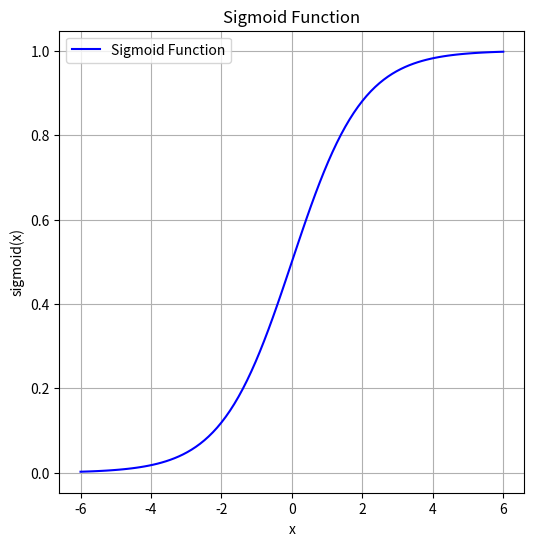

This chart was generated by the following Python code:
import numpy as np
import matplotlib.pyplot as plt


def sigmoid(x):
    return 1 / (1 + np.exp(-x))

x = np.linspace(-6, 6, 100)  # 生成从-6到6的100个点
y = sigmoid(x)

plt.figure(figsize=(6, 6))
plt.plot(x, y, label='Sigmoid Function', color='b')
plt.xlabel('x')
plt.ylabel('sigmoid(x)')
plt.title('Sigmoid Function')
plt.grid(True)
plt.legend()
plt.show()
